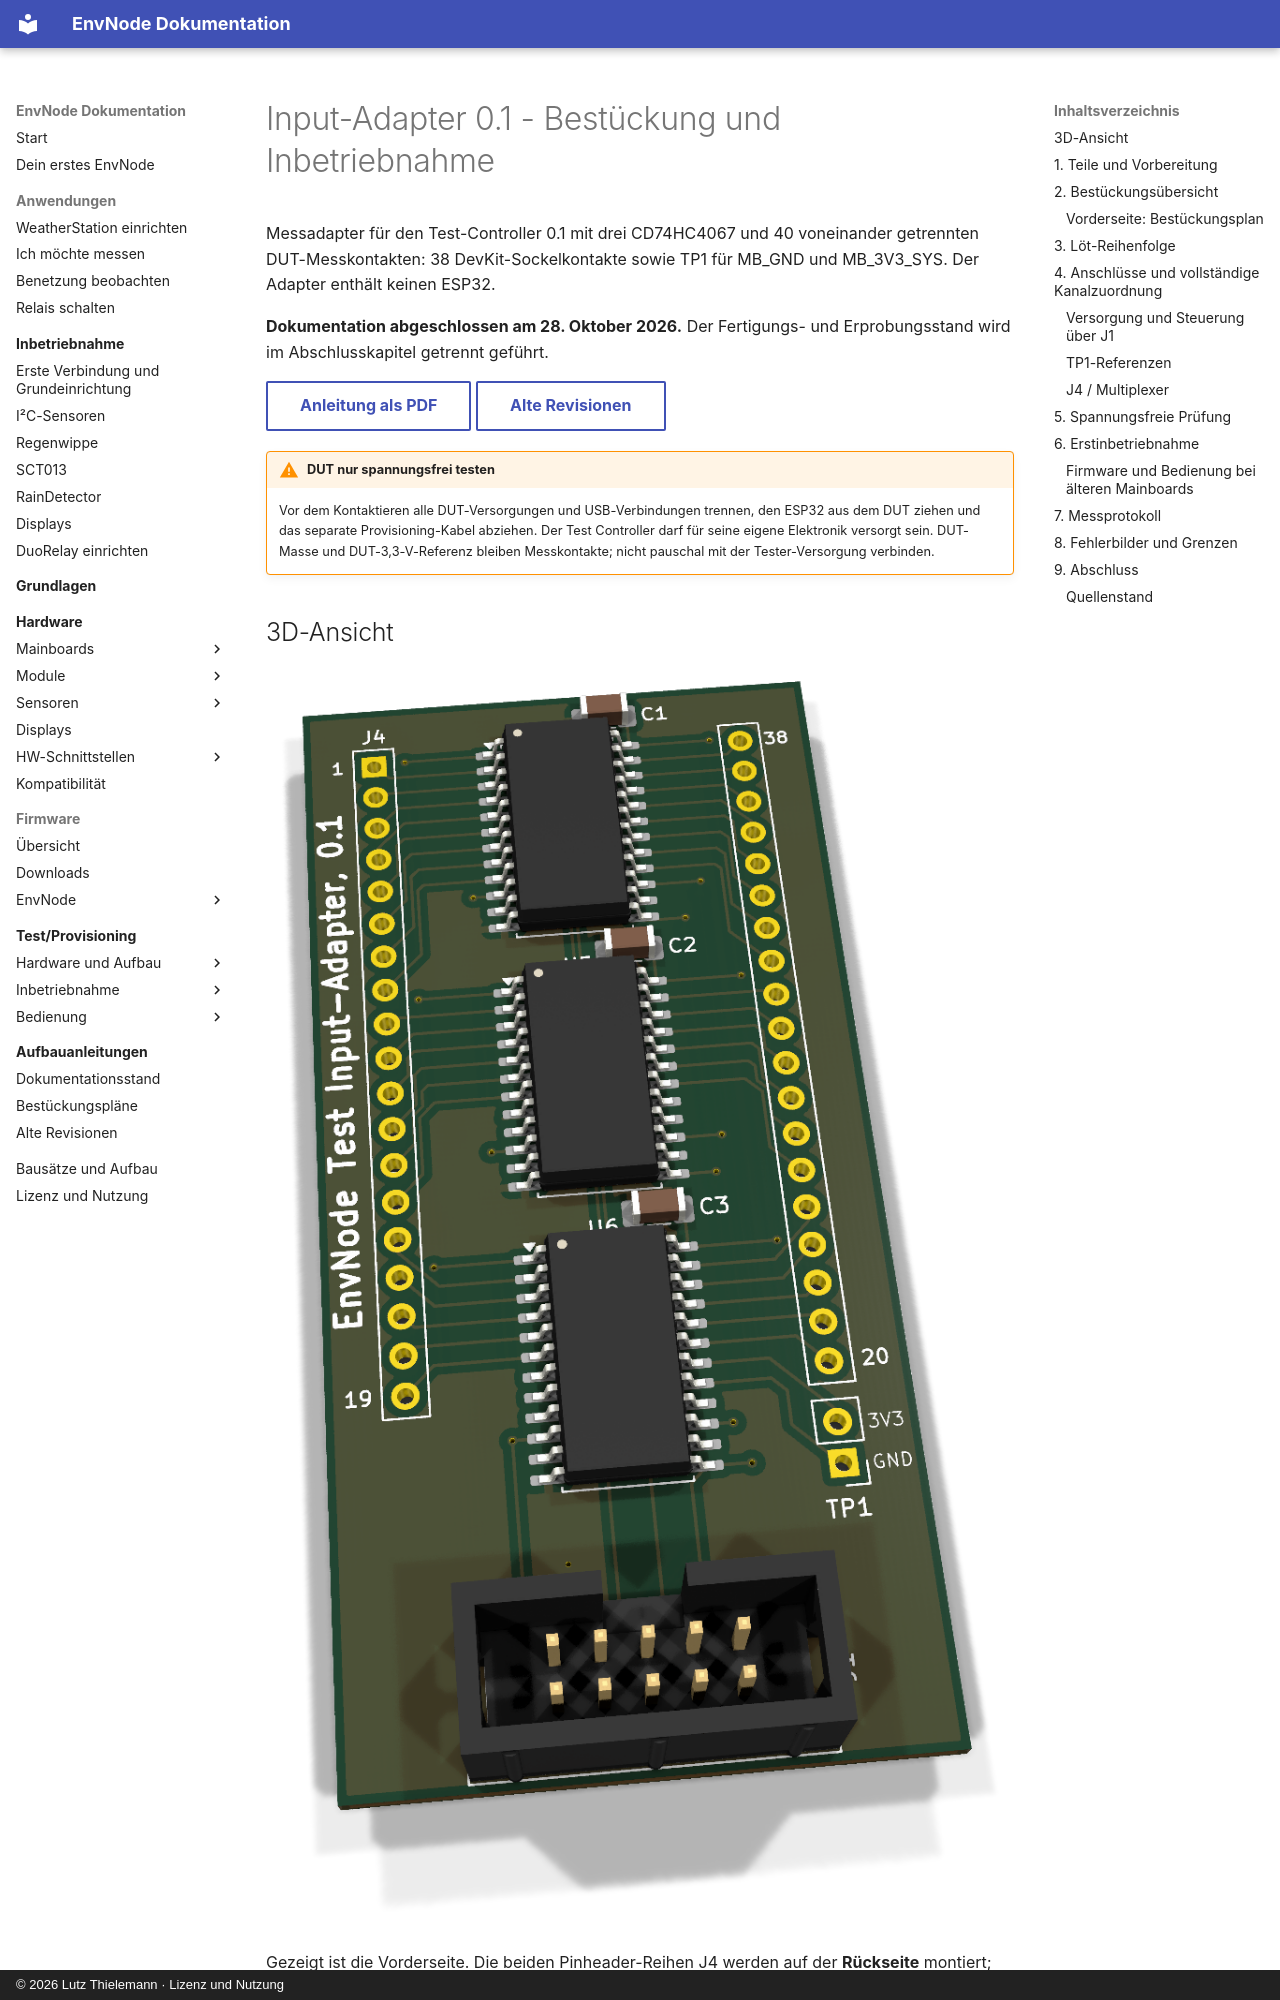

repository: magicamun/EnvNode · page: mainboards/input-adapter/revisions/0.1/index.html · generator: mkdocs · copyright: © 2026 Lutz Thielemann · Lizenz und Nutzung

---
title: Input-Adapter 0.1 - Bestückung und Inbetriebnahme
pdf:
  id: input-adapter-0.1
  title: Input-Adapter
  subtitle: Bestückungs- und Bring-up-Anleitung
  hardware_revision: '0.1'
  document_version: '1.2'
  document_date: '2026-10-28'
  source_document_date: '2026-10-28'
  status: Dokumentation abgeschlossen - Hardwareprüfstand siehe Anleitung
---

# Input-Adapter 0.1 - Bestückung und Inbetriebnahme

Messadapter für den Test-Controller 0.1 mit drei CD74HC4067 und 40 voneinander getrennten DUT-Messkontakten: 38 DevKit-Sockelkontakte sowie TP1 für MB_GND und MB_3V3_SYS. Der Adapter enthält keinen ESP32.

**Dokumentation abgeschlossen am 28. Oktober 2026.** Der Fertigungs- und Erprobungsstand wird im Abschlusskapitel getrennt geführt.

[Anleitung als PDF](../../../assets/downloads/Input_Adapter_Rev0.1_Anleitung.pdf){ .md-button }
[Alte Revisionen](../old-revisions.md){ .md-button }

!!! warning "DUT nur spannungsfrei testen"
    Vor dem Kontaktieren alle DUT-Versorgungen und USB-Verbindungen trennen, den ESP32 aus dem DUT ziehen und das separate Provisioning-Kabel abziehen. Der Test Controller darf für seine eigene Elektronik versorgt sein. DUT-Masse und DUT-3,3-V-Referenz bleiben Messkontakte; nicht pauschal mit der Tester-Versorgung verbinden.

## 3D-Ansicht

![input-adapter-0.1: 3D-Vorderseite](../../../assets/images/input-adapter-0.1/top.png){ .hero-board-view }

Gezeigt ist die Vorderseite. Die beiden Pinheader-Reihen J4 werden auf der **Rückseite** montiert; ihre Steckkontakte zeigen zum ESP32-Sockel des Prüflings. Nicht hinterlegte 3D-Modelle bleiben ausgespart. Die Bestückungspläne folgen im Abschnitt zur Bestückungsübersicht.
